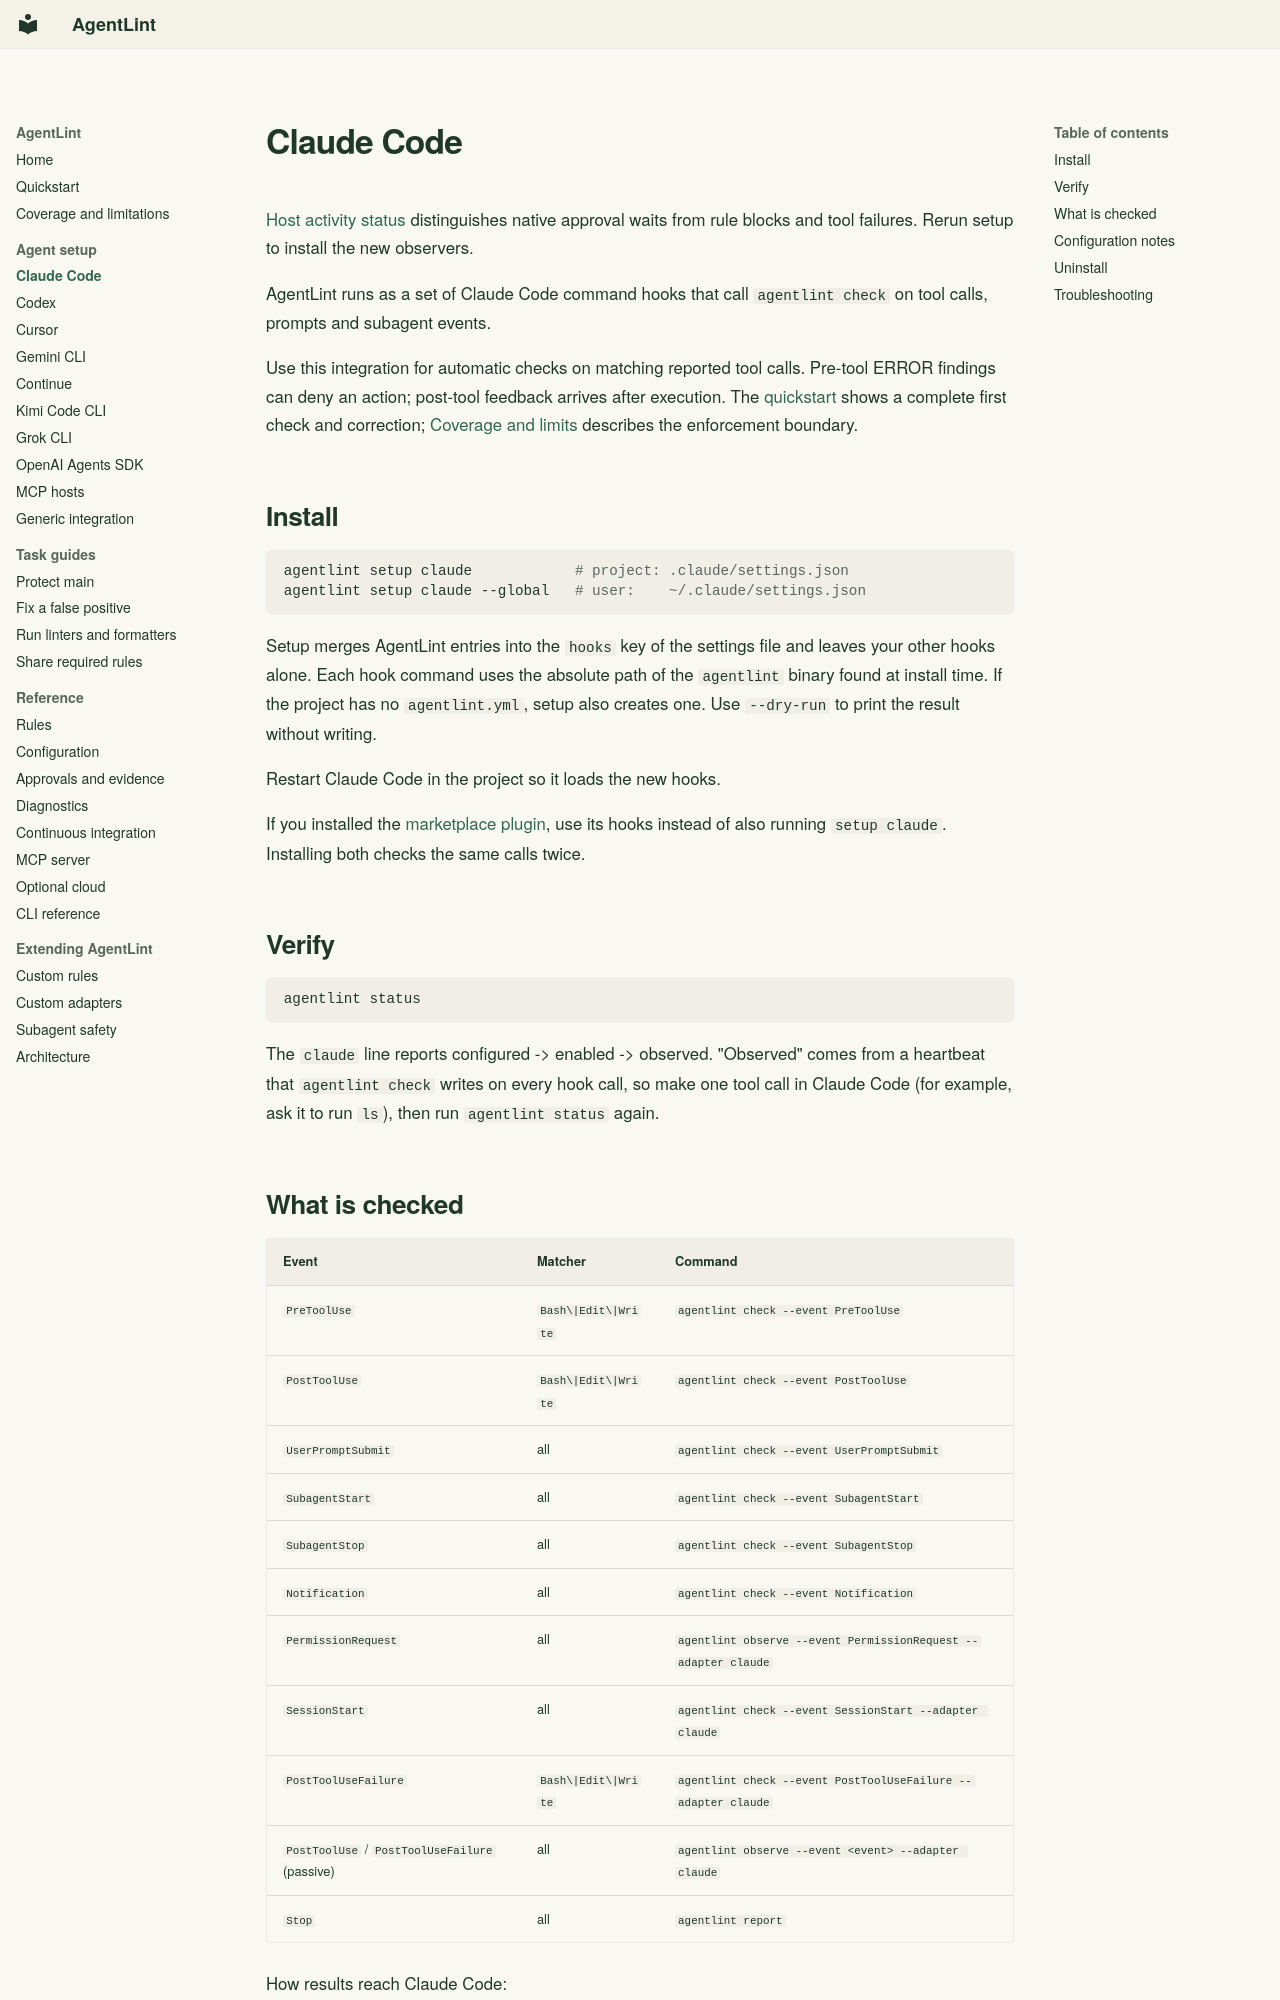

repository: mauhpr/agentlint · page: agents/claude/index.html · generator: mkdocs

---
description: Connect AgentLint to Claude Code hooks, verify observed tool calls, and understand blocking and advisory feedback.
---

# Claude Code

[Host activity status](../diagnostics.md#host-activity-and-pending-approvals) distinguishes native approval waits from rule blocks and tool failures. Rerun setup to install the new observers.

AgentLint runs as a set of Claude Code command hooks that call `agentlint check` on tool calls, prompts and subagent events.

Use this integration for automatic checks on matching reported tool calls. Pre-tool ERROR findings can deny an action; post-tool feedback arrives after execution. The [quickstart](../quickstart.md) shows a complete first check and correction; [Coverage and limits](../coverage.md) describes the enforcement boundary.

## Install

```bash
agentlint setup claude            # project: .claude/settings.json
agentlint setup claude --global   # user:    ~/.claude/settings.json
```

Setup merges AgentLint entries into the `hooks` key of the settings file and leaves your other hooks alone. Each hook command uses the absolute path of the `agentlint` binary found at install time. If the project has no `agentlint.yml`, setup also creates one. Use `--dry-run` to print the result without writing.

Restart Claude Code in the project so it loads the new hooks.

If you installed the [marketplace plugin](https://github.com/mauhpr/agentlint-plugin), use its hooks instead of also running `setup claude`. Installing both checks the same calls twice.

## Verify

```bash
agentlint status
```

The `claude` line reports configured -> enabled -> observed. "Observed" comes from a heartbeat that `agentlint check` writes on every hook call, so make one tool call in Claude Code (for example, ask it to run `ls`), then run `agentlint status` again.
